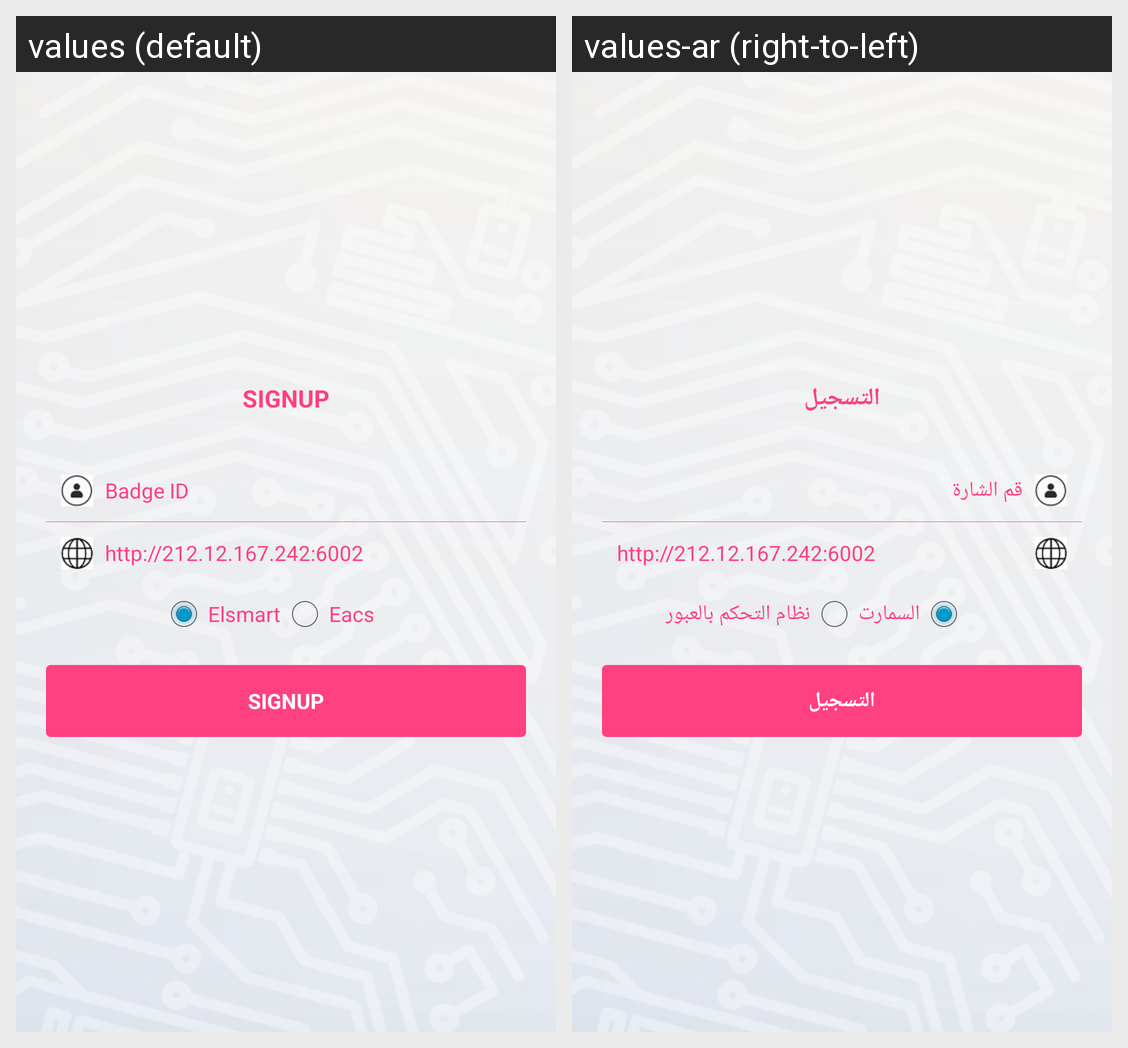

The same Android screen rendered under two of its app's locales, left to right. List the strings drawn on it with the default value and each locale's translation.
Android screen res/layout/content_sign_up.xml rendered under 2 locales, left to right: values (default), values-ar (right-to-left). Device: Nexus 5 (rendered at 1080×1920; each locale shown at half size, 540×960, under a caption strip naming it); theme android:Theme.Holo.Light.
Strings drawn on this screen, with the default value and each locale's value (text and hints the layout hard-codes, and strings that could not be matched under every locale, appear in the picture but are not listed):

title_activity_sign_up
  values: SIGNUP
  values-ar: التسجيل

BadgeNo
  values: Badge ID
  values-ar: قم الشارة

Elsmart
  values: Elsmart
  values-ar: السمارت

Eacs
  values: Eacs
  values-ar: نظام التحكم بالعبور
